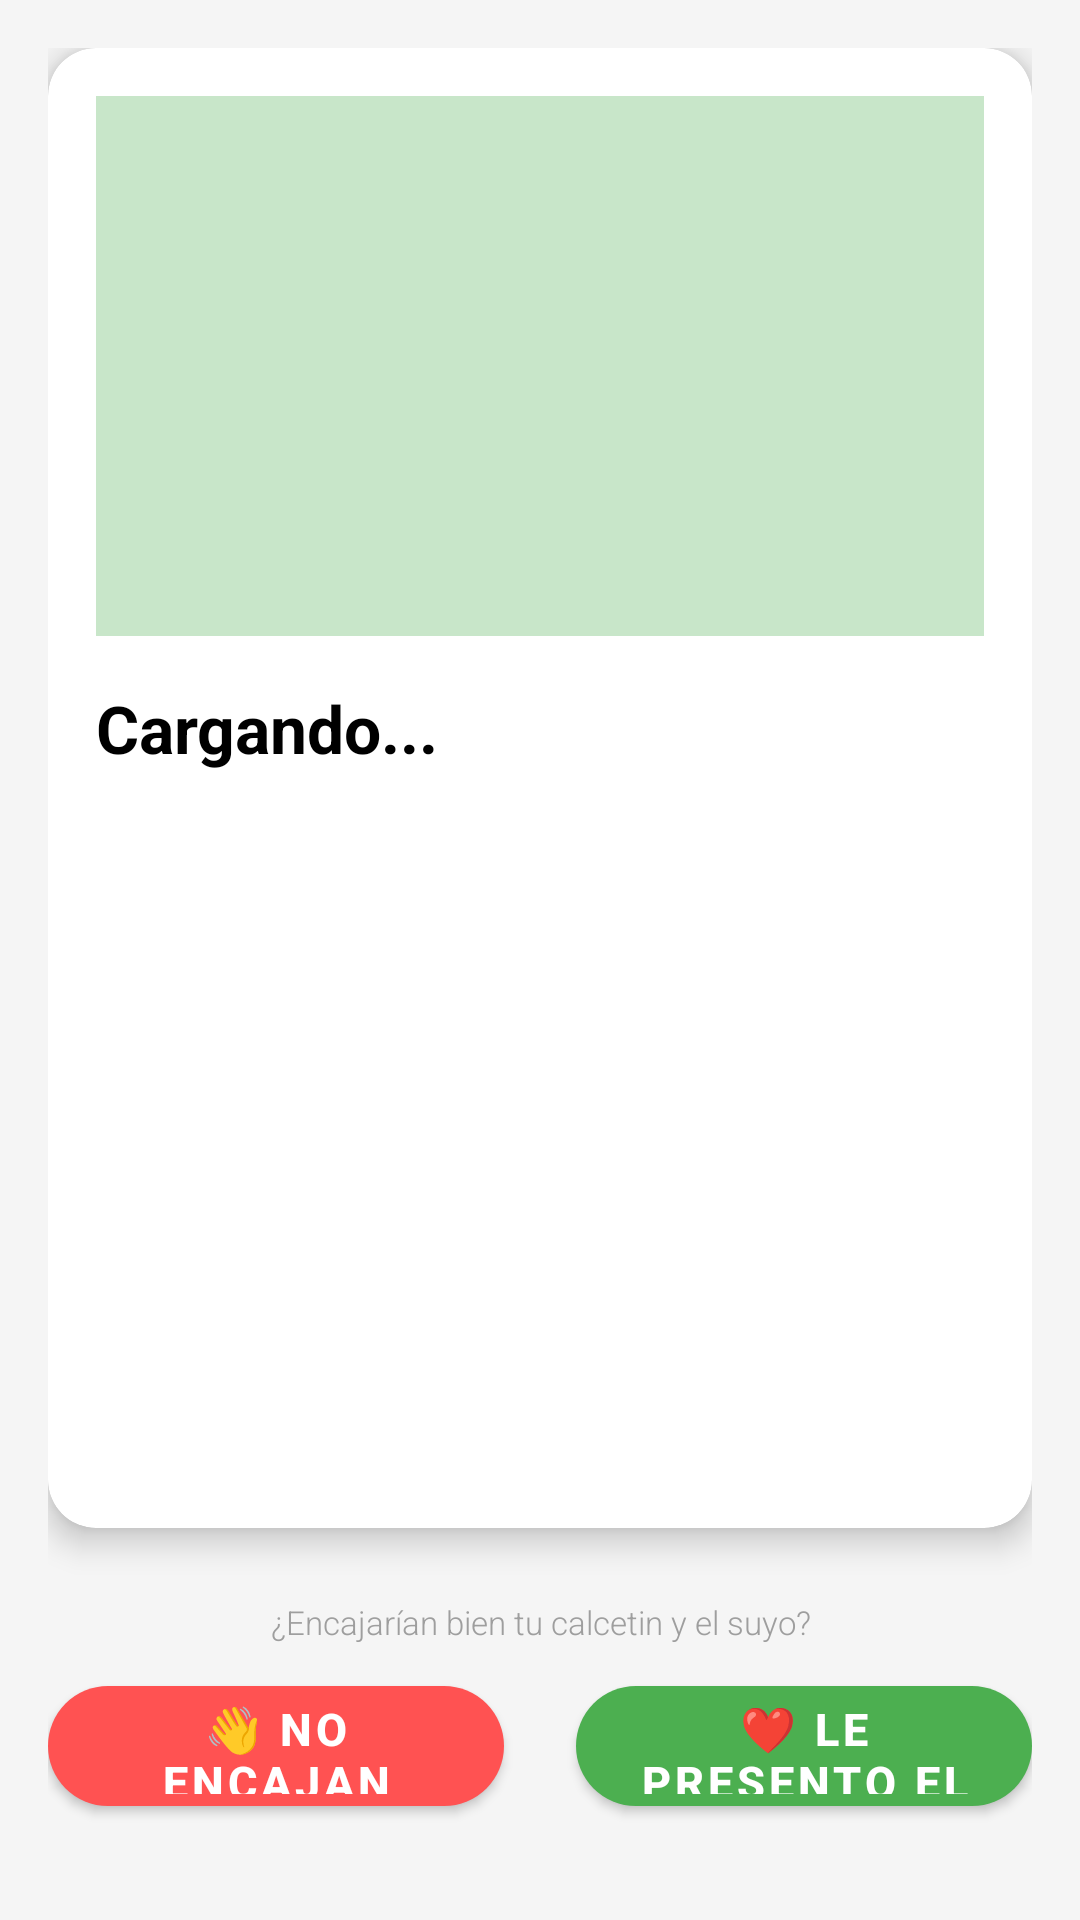

This screen was rendered from an Android layout file. Write that file and the resources it references.
<!-- AndroidManifest.xml: application theme Theme.Calcetinder -->
<!-- res/layout/fragment_swipe.xml -->
<?xml version="1.0" encoding="utf-8"?>
<LinearLayout xmlns:android="http://schemas.android.com/apk/res/android"
    xmlns:app="http://schemas.android.com/apk/res-auto"
    android:layout_width="match_parent"
    android:layout_height="match_parent"
    android:orientation="vertical"
    android:padding="16dp"
    android:background="@color/grey_fondo">

    <androidx.cardview.widget.CardView
        android:layout_width="match_parent"
        android:layout_height="0dp"
        android:layout_weight="1"
        android:layout_marginBottom="24dp"
        app:cardCornerRadius="16dp"
        app:cardElevation="6dp">

        <LinearLayout
            android:layout_width="match_parent"
            android:layout_height="match_parent"
            android:orientation="vertical"
            android:padding="16dp">

            
            <ImageView
                android:id="@+id/iv_calcetin"
                android:layout_width="match_parent"
                android:layout_height="180dp"
                android:scaleType="centerCrop"
                android:background="@color/green_placeholder"
                android:layout_marginBottom="16dp"
                android:contentDescription="imagen calcetin" />

            <TextView
                android:id="@+id/tv_nombre"
                android:layout_width="wrap_content"
                android:layout_height="wrap_content"
                android:text="Cargando..."
                android:textSize="22sp"
                android:textStyle="bold"
                android:textColor="@color/black"
                android:layout_marginBottom="8dp" />

            <TextView
                android:id="@+id/tv_descripcion"
                android:layout_width="wrap_content"
                android:layout_height="wrap_content"
                android:text=""
                android:textSize="14sp"
                android:textColor="#FF616161"
                android:layout_marginBottom="12dp" />

            <TextView
                android:id="@+id/tv_color"
                android:layout_width="wrap_content"
                android:layout_height="wrap_content"
                android:text=""
                android:textSize="13sp"
                android:textColor="#FF757575"
                android:layout_marginBottom="4dp" />

            <TextView
                android:id="@+id/tv_material"
                android:layout_width="wrap_content"
                android:layout_height="wrap_content"
                android:text=""
                android:textSize="13sp"
                android:textColor="#FF757575" />
        </LinearLayout>
    </androidx.cardview.widget.CardView>

    
    <TextView
        android:layout_width="match_parent"
        android:layout_height="wrap_content"
        android:text="@string/swipe_instrucciones"
        android:textSize="11sp"
        android:textColor="#FF9E9E9E"
        android:gravity="center"
        android:fontFamily="sans-serif-light"
        android:layout_marginBottom="8dp" />

    
    <LinearLayout
        android:layout_width="match_parent"
        android:layout_height="wrap_content"
        android:orientation="horizontal"
        android:gravity="center"
        android:layout_marginBottom="16dp">

        <com.google.android.material.button.MaterialButton
            android:id="@+id/btn_dislike"
            android:layout_width="0dp"
            android:layout_height="52dp"
            android:layout_weight="1"
            android:layout_marginEnd="12dp"
            android:text="@string/dislike"
            android:textColor="@color/white"
            android:textStyle="bold"
            android:textSize="15sp"
            app:backgroundTint="@color/red_500"
            app:cornerRadius="26dp" />

        <com.google.android.material.button.MaterialButton
            android:id="@+id/btn_like"
            android:layout_width="0dp"
            android:layout_height="52dp"
            android:layout_weight="1"
            android:layout_marginStart="12dp"
            android:text="@string/like"
            android:textColor="@color/white"
            android:textStyle="bold"
            android:textSize="15sp"
            app:backgroundTint="@color/green_500"
            app:cornerRadius="26dp" />
    </LinearLayout>
</LinearLayout>
<!-- resources referenced by this layout -->
<resources>
  <color name="black">#FF000000</color>
  <color name="green_500">#FF4CAF50</color>
  <color name="green_placeholder">#FFC8E6C9</color>
  <color name="grey_fondo">#FFF5F5F5</color>
  <color name="red_500">#FFFF5252</color>
  <color name="white">#FFFFFFFF</color>
  <string name="dislike">👋 No encajan</string>
  <string name="like">❤️ Le presento el mio</string>
  <string name="swipe_instrucciones">¿Encajarían bien tu calcetin y el suyo?</string>
  <style name="Theme.Calcetinder" parent="Theme.MaterialComponents.DayNight.NoActionBar">
          <item name="colorPrimary">@color/green_700</item>        
          <item name="colorPrimaryVariant">@color/green_700</item>
          <item name="colorSecondary">@color/green_500</item>      
          <item name="colorOnPrimary">@color/white</item>
          <item name="colorOnSecondary">@color/black</item>
          <item name="android:windowBackground">@color/grey_fondo</item>
          <item name="android:statusBarColor">@color/green_700</item>
          <item name="android:windowDrawsSystemBarBackgrounds">true</item>
      </style>
  <color name="green_700">#FF2E7D32</color>
</resources>
